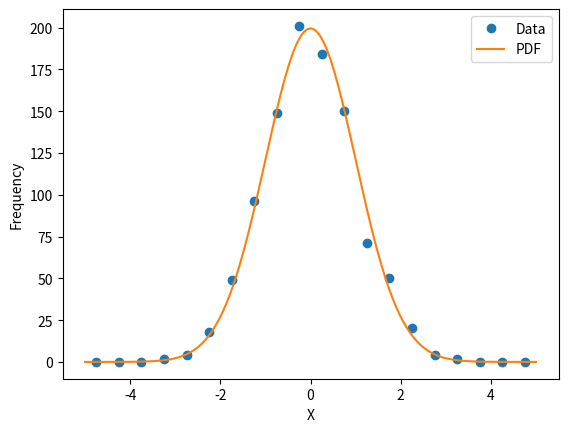
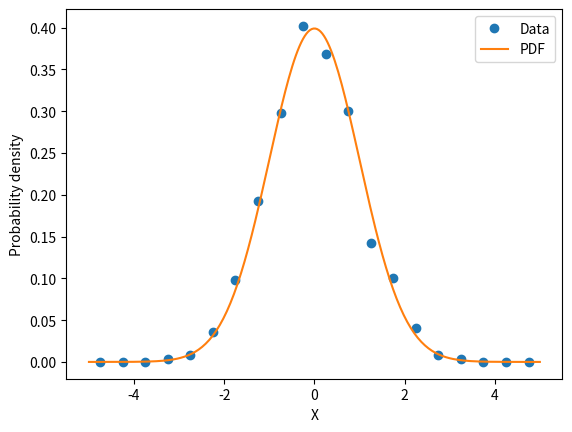

Reproduce these figures in Python, in order.
import numpy as np
import matplotlib.pyplot as plt
from scipy.stats import norm

rng = np.random.default_rng(seed=6870)
nevents = 1000
data = rng.normal(size=nevents)

data

xmin, xmax = -5, 5
frequency_histo, bin_edges = np.histogram(data, bins=20, range=[xmin, xmax])
xbin = ( bin_edges[:-1] + bin_edges[1:] ) / 2
# same width for all bins
bin_width = bin_edges[1] - bin_edges[0]
scale_factor = nevents * bin_width

bin_edges

xbin

bin_width

frequency_histo

scale_factor

fig1, ax1 = plt.subplots()
ax1.set_xlabel("X")
ax1.set_ylabel("Frequency")

ax1.plot(xbin, frequency_histo, ls='None', marker='o', label="Data")
x = np.linspace(xmin, xmax, 256)
ax1.plot(x, norm.pdf(x)*scale_factor, label="PDF")
ax1.legend()

fig2, ax2 = plt.subplots()
ax2.set_xlabel("X")
ax2.set_ylabel("Probability density")

density_histo,_ = np.histogram(data, bins=20, range=[xmin, xmax], density=True)
ax2.plot(xbin, density_histo, ls='None', marker='o', label="Data")
ax2.plot(x, norm.pdf(x), label="PDF")
ax2.legend()